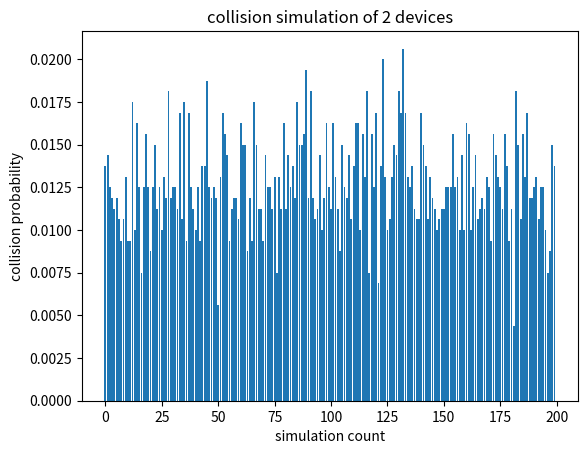

This chart was generated by the following Python code:
import random
import time
import matplotlib.pyplot as plt

SIM_CNT = 200
HOP_FREQ = 1600

total_time = SIM_CNT * HOP_FREQ #總共跳頻次數
collision = 0 #每次的碰撞次數
total_collision = 0 #總共碰撞次數
prob = 0 #碰撞機率

simulation = [] #存模擬次數
probability = [] #每一次碰撞的機率

for sim in range(SIM_CNT):
    collision = 0
    simulation.append(sim)
    for freq in range(HOP_FREQ):
        device0 = random.randint(1, 79) # 1~79
        device1 = random.randint(1, 79)
        #print(device0,"\t",device1)
        #如果挑到的channel一樣，則碰撞+1
        if(device0 == device1):
            collision = collision + 1
            total_collision = total_collision + 1
    probability.append(collision / HOP_FREQ)
    #print("collision:", collision)
    #time.sleep(1)

prob = total_collision / total_time #平均碰撞機率
print("兩個裝置的碰撞機率為：", prob)

plt.bar(simulation, probability)
plt.title("collision simulation of 2 devices") # title
plt.xlabel("simulation count") # x label
plt.ylabel("collision probability") # y label
plt.show()